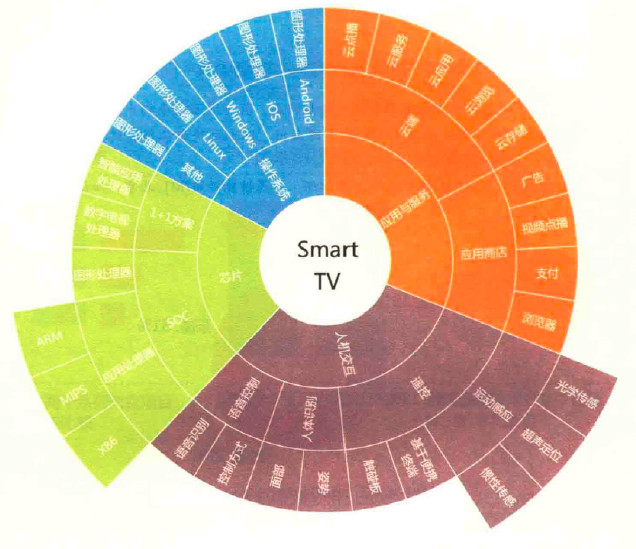

The table this chart was drawn from, first rows:
一级, 二级, 三级, 四级, 申请量
应用与服务, 云端, 云点播, , 13
应用与服务, 云端, 云服务, , 13
应用与服务, 云端, 云应用, , 13
应用与服务, 云端, 云浏览, , 13
应用与服务, 云端, 云存储, , 13
应用与服务, 应用商店, 广告, , 13
应用与服务, 应用商店, 视频点播, , 13
应用与服务, 应用商店, 支付, , 13
应用与服务, 应用商店, 浏览器, , 13
人机交互, 遥控, 运动感应, 光学传感, 12
人机交互, 遥控, 运动感应, 超声定位, 12
人机交互, 遥控, 运动感应, 惯性传感, 12
人机交互, 遥控, 基于便携终端, , 13
人机交互, 遥控, 触碰板, , 12
人机交互, 人体识别, 姿势, , 12
人机交互, 人体识别, 面部, , 12
人机交互, 语音控制, 控制方式, , 12
人机交互, 语音控制, 语音识别, , 13
芯片, SOC, 应用处理器, X86, 12
芯片, SOC, 应用处理器, MIPS, 12
芯片, SOC, 应用处理器, ARM, 12
芯片, SOC, 图形处理器, , 12
芯片, 1+1方案, 数字电视处理器, , 12
芯片, 1+2方案, 智能应用处理器, , 12
操作系统, 其他, 图形处理器, , 12
操作系统, Linux, 图形处理器, , 12
操作系统, Windows, 图形处理器, , 12
操作系统, iOS, 图形处理器, , 12
操作系统, Android, 图形处理器, , 12
, , , , 359
